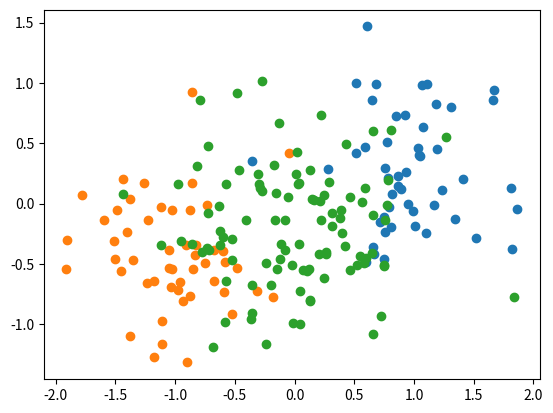

Python code for this plot:
import numpy as np
import matplotlib.pyplot as plt

from numpy.random import multivariate_normal

n = 100
m_A = [1.0, 0.3]
m_B = [0.0, -0.1]

sigma_A = 0.2
sigma_B = 0.3

classA_1 = multivariate_normal(m_A, [[sigma_A,0],[0, sigma_A]], int(n * 0.5))
classA_2 = multivariate_normal([-m_A[0],-m_A[1]], [[sigma_A,0],[0, sigma_A]], int(n * 0.5))
classB = multivariate_normal(m_B, [[sigma_B,0],[0, sigma_B]], n)


plt.scatter(classA_1[:,0], classA_1[:,1])
plt.scatter(classA_2[:,0], classA_2[:,1])

plt.scatter(classB[:,0], classB[:,1])

plt.show()
